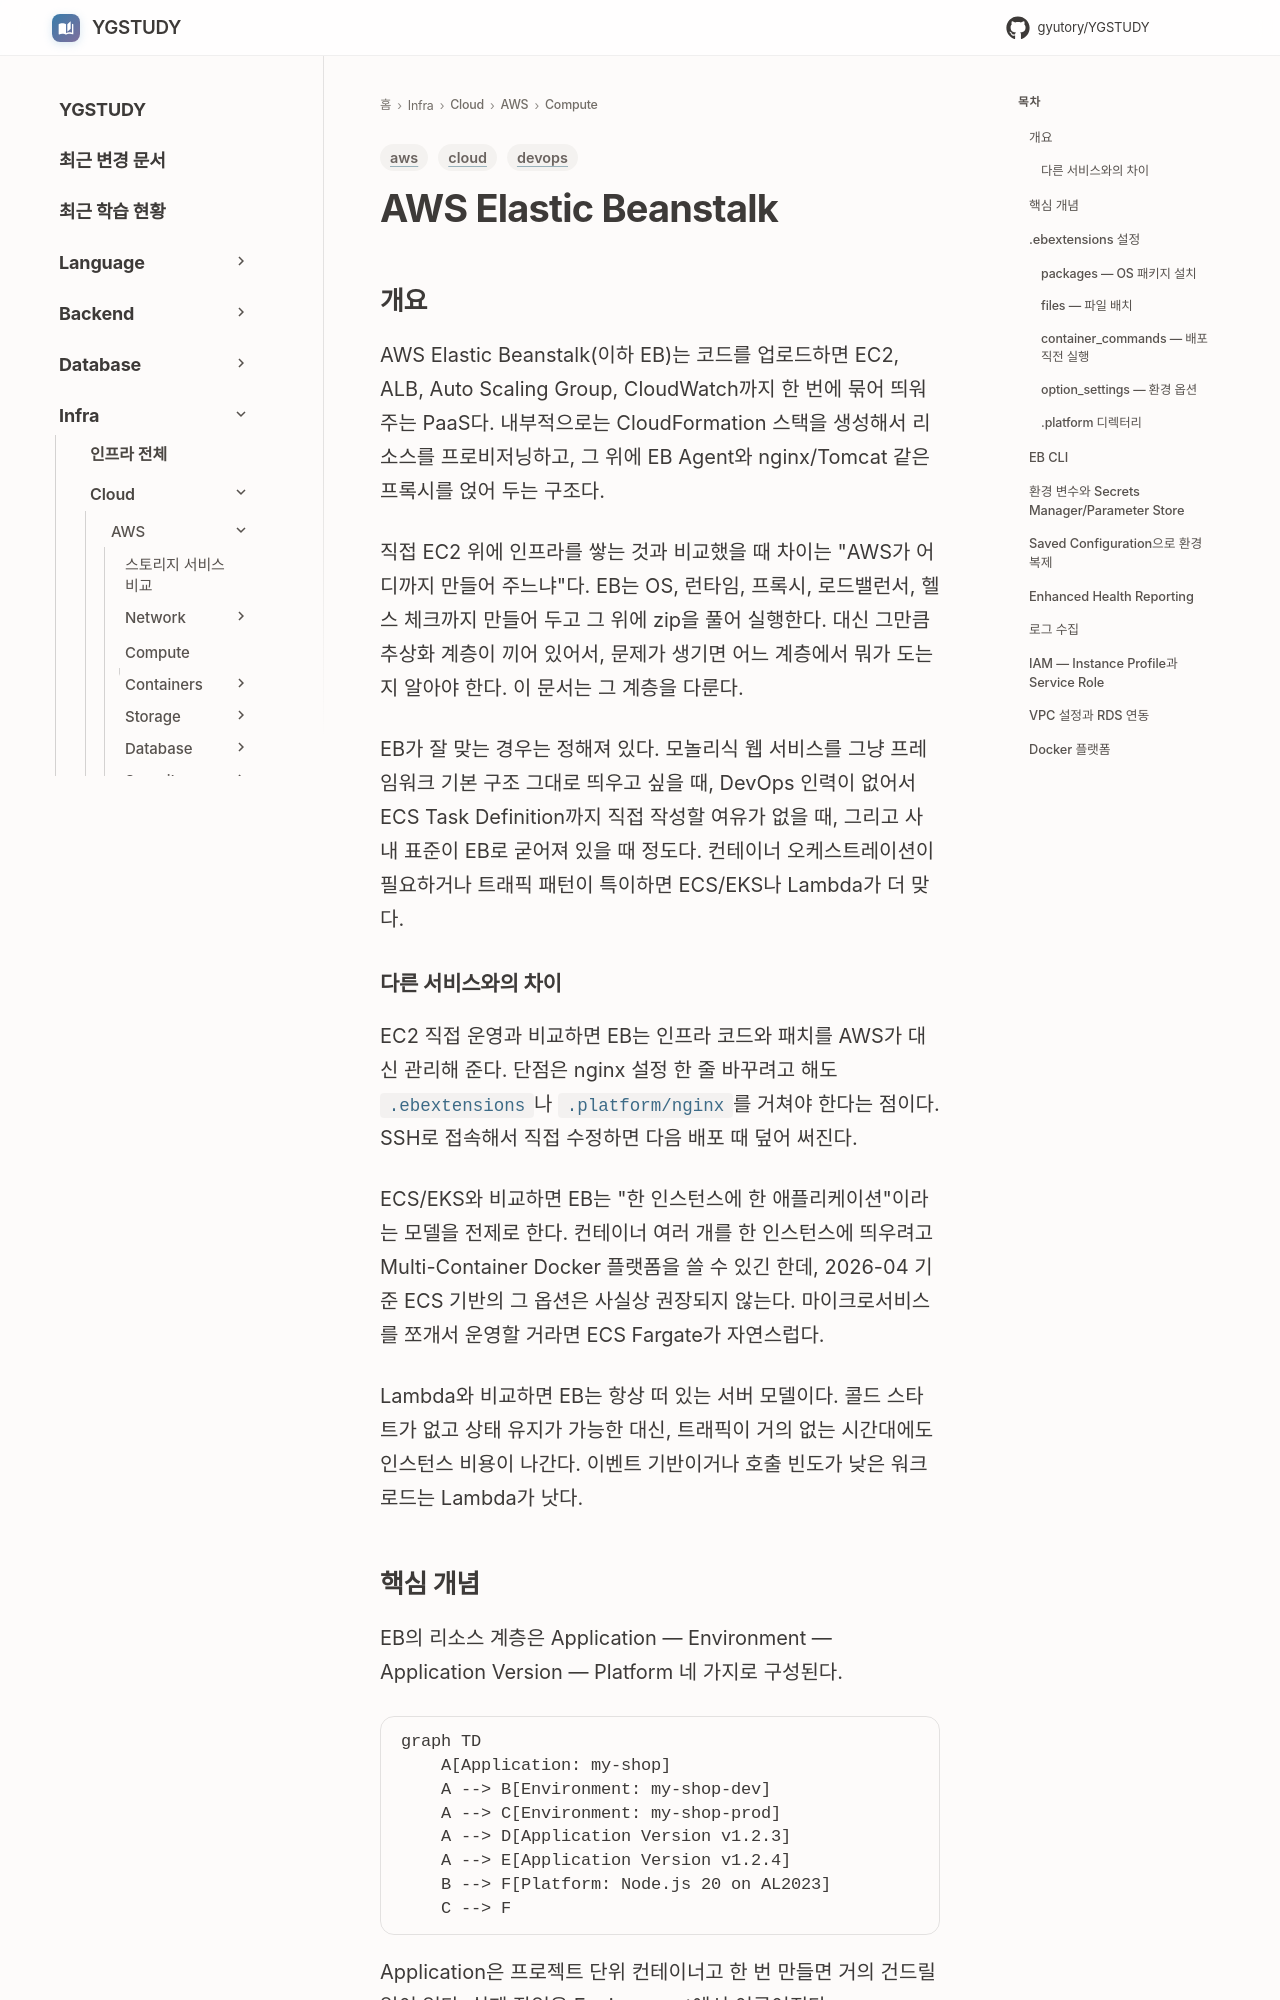

repository: GYUTORY/YGSTUDY · page: Cloud/AWS/Compute/Elastic_Beanstalk/index.html · generator: mkdocs

---
title: AWS Elastic Beanstalk
tags: [aws, devops, cloud]
updated: 2026-04-26
---

# AWS Elastic Beanstalk

## 개요

AWS Elastic Beanstalk(이하 EB)는 코드를 업로드하면 EC2, ALB, Auto Scaling Group, CloudWatch까지 한 번에 묶어 띄워주는 PaaS다. 내부적으로는 CloudFormation 스택을 생성해서 리소스를 프로비저닝하고, 그 위에 EB Agent와 nginx/Tomcat 같은 프록시를 얹어 두는 구조다.

직접 EC2 위에 인프라를 쌓는 것과 비교했을 때 차이는 "AWS가 어디까지 만들어 주느냐"다. EB는 OS, 런타임, 프록시, 로드밸런서, 헬스 체크까지 만들어 두고 그 위에 zip을 풀어 실행한다. 대신 그만큼 추상화 계층이 끼어 있어서, 문제가 생기면 어느 계층에서 뭐가 도는지 알아야 한다. 이 문서는 그 계층을 다룬다.

EB가 잘 맞는 경우는 정해져 있다. 모놀리식 웹 서비스를 그냥 프레임워크 기본 구조 그대로 띄우고 싶을 때, DevOps 인력이 없어서 ECS Task Definition까지 직접 작성할 여유가 없을 때, 그리고 사내 표준이 EB로 굳어져 있을 때 정도다. 컨테이너 오케스트레이션이 필요하거나 트래픽 패턴이 특이하면 ECS/EKS나 Lambda가 더 맞다.

### 다른 서비스와의 차이

EC2 직접 운영과 비교하면 EB는 인프라 코드와 패치를 AWS가 대신 관리해 준다. 단점은 nginx 설정 한 줄 바꾸려고 해도 `.ebextensions`나 `.platform/nginx`를 거쳐야 한다는 점이다. SSH로 접속해서 직접 수정하면 다음 배포 때 덮어 써진다.

ECS/EKS와 비교하면 EB는 "한 인스턴스에 한 애플리케이션"이라는 모델을 전제로 한다. 컨테이너 여러 개를 한 인스턴스에 띄우려고 Multi-Container Docker 플랫폼을 쓸 수 있긴 한데, 2026-04 기준 ECS 기반의 그 옵션은 사실상 권장되지 않는다. 마이크로서비스를 쪼개서 운영할 거라면 ECS Fargate가 자연스럽다.

Lambda와 비교하면 EB는 항상 떠 있는 서버 모델이다. 콜드 스타트가 없고 상태 유지가 가능한 대신, 트래픽이 거의 없는 시간대에도 인스턴스 비용이 나간다. 이벤트 기반이거나 호출 빈도가 낮은 워크로드는 Lambda가 낫다.
